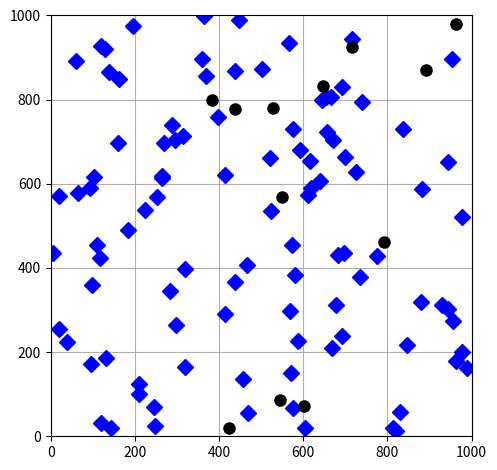

Here is the Python script that generated this plot: (Note: this script raises an exception after producing the figure.)
import numpy as np
import matplotlib.pyplot as plt
import json
import os
from itertools import combinations


AREA_SIZE = (1000, 1000)  # meter
AP_HEIGHT = 15  # meter
USER_HEIGHT = 1.65  # meter
STD_SH = 8  # dB
CARRIER_FREQ = 1.9*(10**3) # MHz
L = 46.3 + 33.9*np.log10(CARRIER_FREQ) \
        - 13.82*np.log10(AP_HEIGHT) \
        - (1.1*np.log10(CARRIER_FREQ) - 0.7)*USER_HEIGHT \
        + 1.56*np.log10(CARRIER_FREQ) - 0.8
D0, D1 = 0.01, 0.05  # km
OMEGA = 0.1 / (7.2*10**-13)
BW = 20*10**6

np.set_printoptions(precision=2)


def main(n_user, n_pilot, n_ap, seed, save_path):
    np.random.seed(seed)
    user_positions = generate_positions(n_user)
    ap_positions = generate_positions(n_ap)
    user2ap_distances = get_distances(
        user_positions, ap_positions, is_wrapped=True)
    user2ap_distances /= 1000 # km
    path_loss = get_path_loss(user2ap_distances)
    beta = get_largeScale_coeff(path_loss)
    random_n_users = get_random_users(n_user, n_pilot)
    # worst_users = get_worst_users(beta, n_pilot)
    occupancy = preallocate(random_n_users, n_pilot)
    x = get_x(n_user, random_n_users)
    x_neighbors, x_j0 = get_subsets(x)
    y = get_y(x, occupancy, n_pilot, beta)
    if save_path == "debug":
        plot_positions(user_positions, ap_positions,
                       save_path, seed)
    with open(os.path.join(save_path, f"x_neighbors_{seed}.json"), 'w') as f:
        json.dump(x_neighbors, f, indent=2)
    with open(os.path.join(save_path, f"x_j0_{seed}.json"), 'w') as f:
        json.dump(x_j0, f, indent=2)
    np.save(os.path.join(save_path, f"seed{seed}-user_pos.npy"), user_positions)
    np.save(os.path.join(save_path, f"seed{seed}-ap_pos.npy"), ap_positions)
    np.save(os.path.join(save_path, f"occupancy_{seed}.npy"), occupancy)
    np.save(os.path.join(save_path, f"seed{seed}-beta.npy"), beta)
    np.save(os.path.join(save_path, f"x_{seed}.npy"), x)
    np.save(os.path.join(save_path, f"y_{seed}.npy"), y)
    # np.savetxt(os.path.join(save_path, f"user_positions_{seed}.csv"), user_positions, delimiter=',')
    # np.savetxt(os.path.join(save_path, f"ap_positions_{seed}.csv"), ap_positions, delimiter=',')
    # np.savetxt(os.path.join(save_path, f"occupancy_{seed}.csv"), occupancy, delimiter=',')
    # np.savetxt(os.path.join(save_path, f"beta_{seed}.csv"), beta, delimiter=',')
    # np.savetxt(os.path.join(save_path, f"x_{seed}.csv"), x, delimiter=',')
    # np.savetxt(os.path.join(save_path, f"y_{seed}.csv"), y, delimiter=',')
    np.savetxt(os.path.join(save_path, f"y_{seed}.csv"), y, delimiter=',')


def generate_positions(n_user):
    x_min, y_min = (0, 0)
    x_max, y_max = AREA_SIZE
    pos_x = np.random.uniform(x_min, x_max, size=n_user)
    pos_y = np.random.uniform(y_min, y_max, size=n_user)

    return np.column_stack((pos_x, pos_y))


def get_distances(user_positions, ap_positions, is_wrapped):
    n_user = np.size(user_positions, axis=0)
    n_ap = np.size(ap_positions, axis=0)
    user_pos_3d = np.column_stack(
        (user_positions, np.ones(n_user)*USER_HEIGHT))
    ap_pos_3d = np.column_stack(
        (ap_positions, np.ones(n_ap)*AP_HEIGHT))
    distances = np.zeros(shape=(n_user, n_ap))
    for i in range(n_user):
        for j in range(n_ap):
            if is_wrapped:
                dx = abs(user_pos_3d[i, 0] - ap_pos_3d[j, 0])
                dx = min(dx, AREA_SIZE[0]-dx)
                dy = abs(user_pos_3d[i, 1] - ap_pos_3d[j, 1])
                dy = min(dy, AREA_SIZE[1]-dy)
                dz = user_pos_3d[i, 2] - ap_pos_3d[j, 2]
                xyz_offsets = np.array([dx, dy, dz])
            else:
                xyz_offsets = user_pos_3d[i] - ap_pos_3d[j]
            distances[i, j] = np.linalg.norm(xyz_offsets, 2)
    return distances


def get_path_loss(user2ap_distances):
    n_user, n_ap = np.shape(user2ap_distances)
    path_loss = np.zeros(shape=(n_user, n_ap))
    for i in range(n_user):
        for j in range(n_ap):
            dmk = user2ap_distances[i, j]
            path_loss[i, j] = - L - 15*np.log10(max(D1, dmk)) \
                - 20*np.log10(max(D0, dmk))
    return path_loss


def get_largeScale_coeff(path_loss):
    z = np.random.normal(size=np.shape(path_loss))
    # return path_loss*10**(STD_SH*z/10)
    return 10**((path_loss+STD_SH*z)/10)


def get_random_users(n_user, n_pilot):
    user_list = np.linspace(0, n_user-1, n_user, dtype=int)
    return np.random.choice(user_list, n_pilot, replace=False)


def get_worst_users(beta, n_pilot):
    n_user, _ = np.shape(beta)
    # potential_rate = np.zeros(n_user)
    # for k in range(n_user):
    #     itself = beta[k]
    #     itself = np.tile(itself, n_user-1).reshape(n_user-1, -1)
    #     others = np.delete(beta, k, axis=0)
    #     # potential_rate[k] = np.sum(itself*others)
    potential_rate = np.sum(beta, axis=1)
    return np.argsort(potential_rate)[:n_pilot]


def preallocate(users, n_pilot):
    pilots = np.zeros(n_pilot, dtype=int)
    for i, user in enumerate(users):
        pilots[i] = user
    return pilots


def get_x(n_user, worst_users):
    all_users = np.linspace(0, n_user-1, n_user, dtype=int)
    x = list(set(all_users) - set(worst_users))
    n_pilot = len(worst_users)
    if n_user % n_pilot != 0:
        print("ERROR: invalid (n_user, n_pilot) comination")
    else:
        n_group_member = int(n_user / n_pilot)
        return np.array(list(combinations(x, n_group_member-1)))


def get_throughput(k, roommates, beta, n_pilot):
    return BW * (1-n_pilot/200)*(np.log2(1+get_sinr(k, roommates, beta, n_pilot)))


def get_sinr(user, roommates, beta, n_pilot):
    gamma = get_gamma(user, roommates, beta, n_pilot)
    ds = OMEGA * np.sum(gamma)**2
    bu = OMEGA * np.sum(gamma*np.sum(beta, axis=0))
    ui = 0
    for roommate in roommates:
        ui += OMEGA * np.sum(gamma/beta[user] * beta[roommate]) ** 2
    return ds / (bu + ui + np.sum(gamma))


def get_gamma(user, roommates, beta, n_pilot):
    return n_pilot*OMEGA * beta[user]**2 / (n_pilot*OMEGA*(np.sum(beta[roommates], axis=0))+1)

# def get_gamma(user, roommates, beta, n_pilot):
#     return np.sqrt(n_pilot*OMEGA)*beta[user]*get_c(user, roommates, beta, n_pilot)

# def get_c(user, roommates, beta, n_pilot):
#     return np.sqrt(n_pilot*OMEGA) * beta[user] / (n_pilot*OMEGA*(np.sum(beta[roommates], axis=0))+1)


def get_neighbor_indices(x, idx):
    users = x[idx]
    neighbor_idx = []
    for i in range(len(x)):
        if len(np.intersect1d(users, x[i])):
            neighbor_idx.append(i)
    if idx in neighbor_idx:
        neighbor_idx.remove(idx)
    if idx in neighbor_idx:
        neighbor_idx.remove(idx)

    neighbor_idx.sort()
    return neighbor_idx


def get_subsets(x):
    dim_x = len(x)
    x_neighbors = [None] * dim_x
    for i in range(dim_x):
        x_neighbors[i] = get_neighbor_indices(x, i)

    x_j0 = [None] * dim_x
    for i in range(dim_x):
        i_and_i_neighbors = np.array([i] + x_neighbors[i])
        j0 = []
        for j in range(dim_x):
            if j not in i_and_i_neighbors:
                j0.append(j)
        x_j0[i] = j0

    return x_neighbors, x_j0


def get_y(x, occupancy, n_pilot, beta):
    y = np.zeros(shape=(len(x), n_pilot))
    for i in range(len(x)):
        for r in range(n_pilot):
            roommates = np.concatenate(([occupancy[r]], x[i].reshape(-1)))
            roommate_configs = np.array(list(combinations(roommates, len(roommates)-1)))
            for comb in roommate_configs:
                room_head = list(set(roommates)-set(comb))[0]
                y[i, r] += get_throughput(room_head, comb, beta, n_pilot)
    return y


def plot_positions(user_positions, ap_positions,
                   save_path, seed):
    fig, ax = plt.subplots()
    x_min, y_min = 0, 0
    x_max, y_max = AREA_SIZE
    ax.set_xlim(x_min, x_max)
    ax.set_ylim(y_min, y_max)
    for i, ap_pos in enumerate(ap_positions):
        ax.plot(ap_pos[0], ap_pos[1], marker="D",
                markersize=8, color='blue',
                label=f"$BS_{i}$")
    for i, user_pos in enumerate(user_positions):
        ax.plot(user_pos[0], user_pos[1],
                marker="o", markersize=8,
                color='black')
    ax.grid()
    plt.gca().set_aspect('equal')
    plt.tight_layout()
    plt.savefig(os.path.join(save_path, f"pos_{seed}.png"))
    plt.show()


if __name__ == "__main__":
    main(n_user=12, n_pilot=4, n_ap=100, seed=0, save_path="debug")
